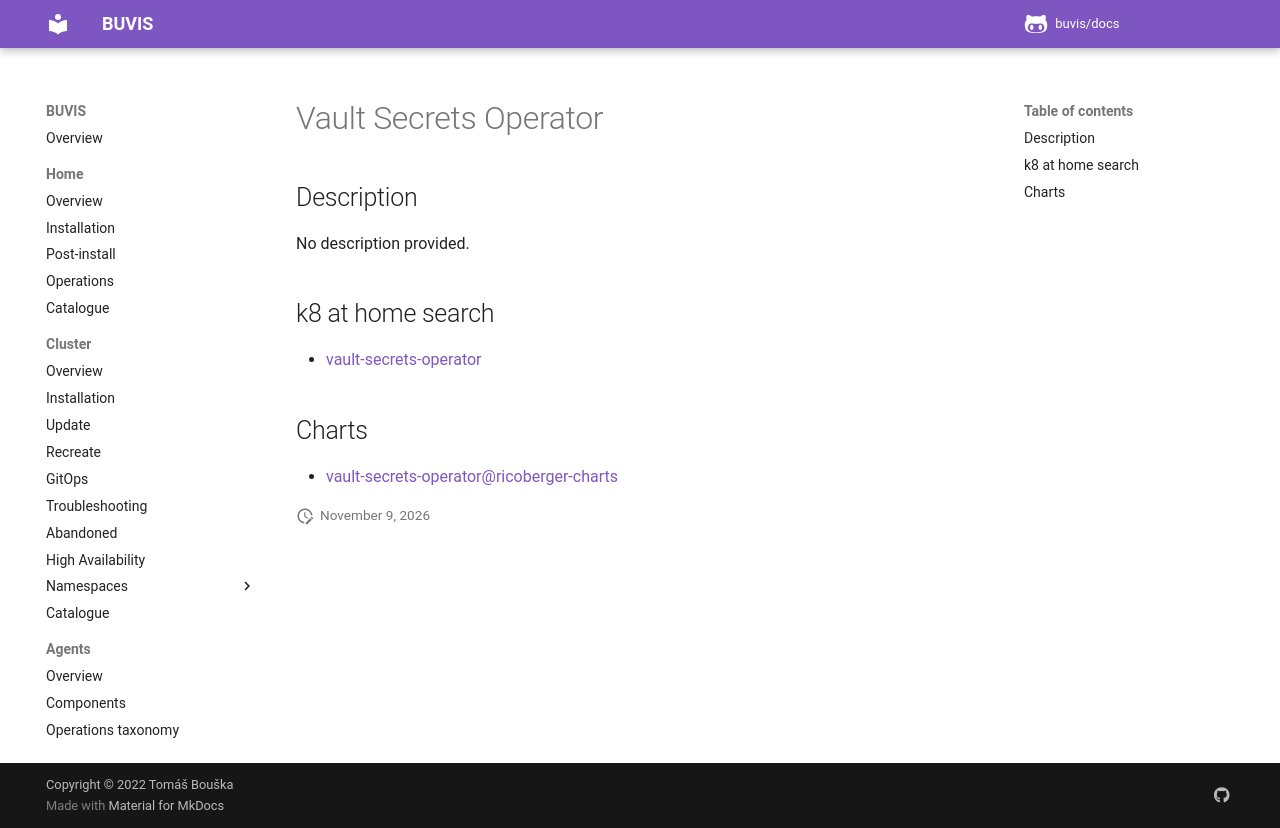

repository: buvis/docs · page: cluster/catalogue/vault-secrets-operator/index.html · generator: mkdocs

# Vault Secrets Operator

## Description

No description provided.

## k8 at home search

- [vault-secrets-operator](https://nanne.dev/k8s-at-home-search/#/vault-secrets-operator)

## Charts

- [vault-secrets-operator@ricoberger-charts](https://ricoberger.github.io/helm-charts/)
